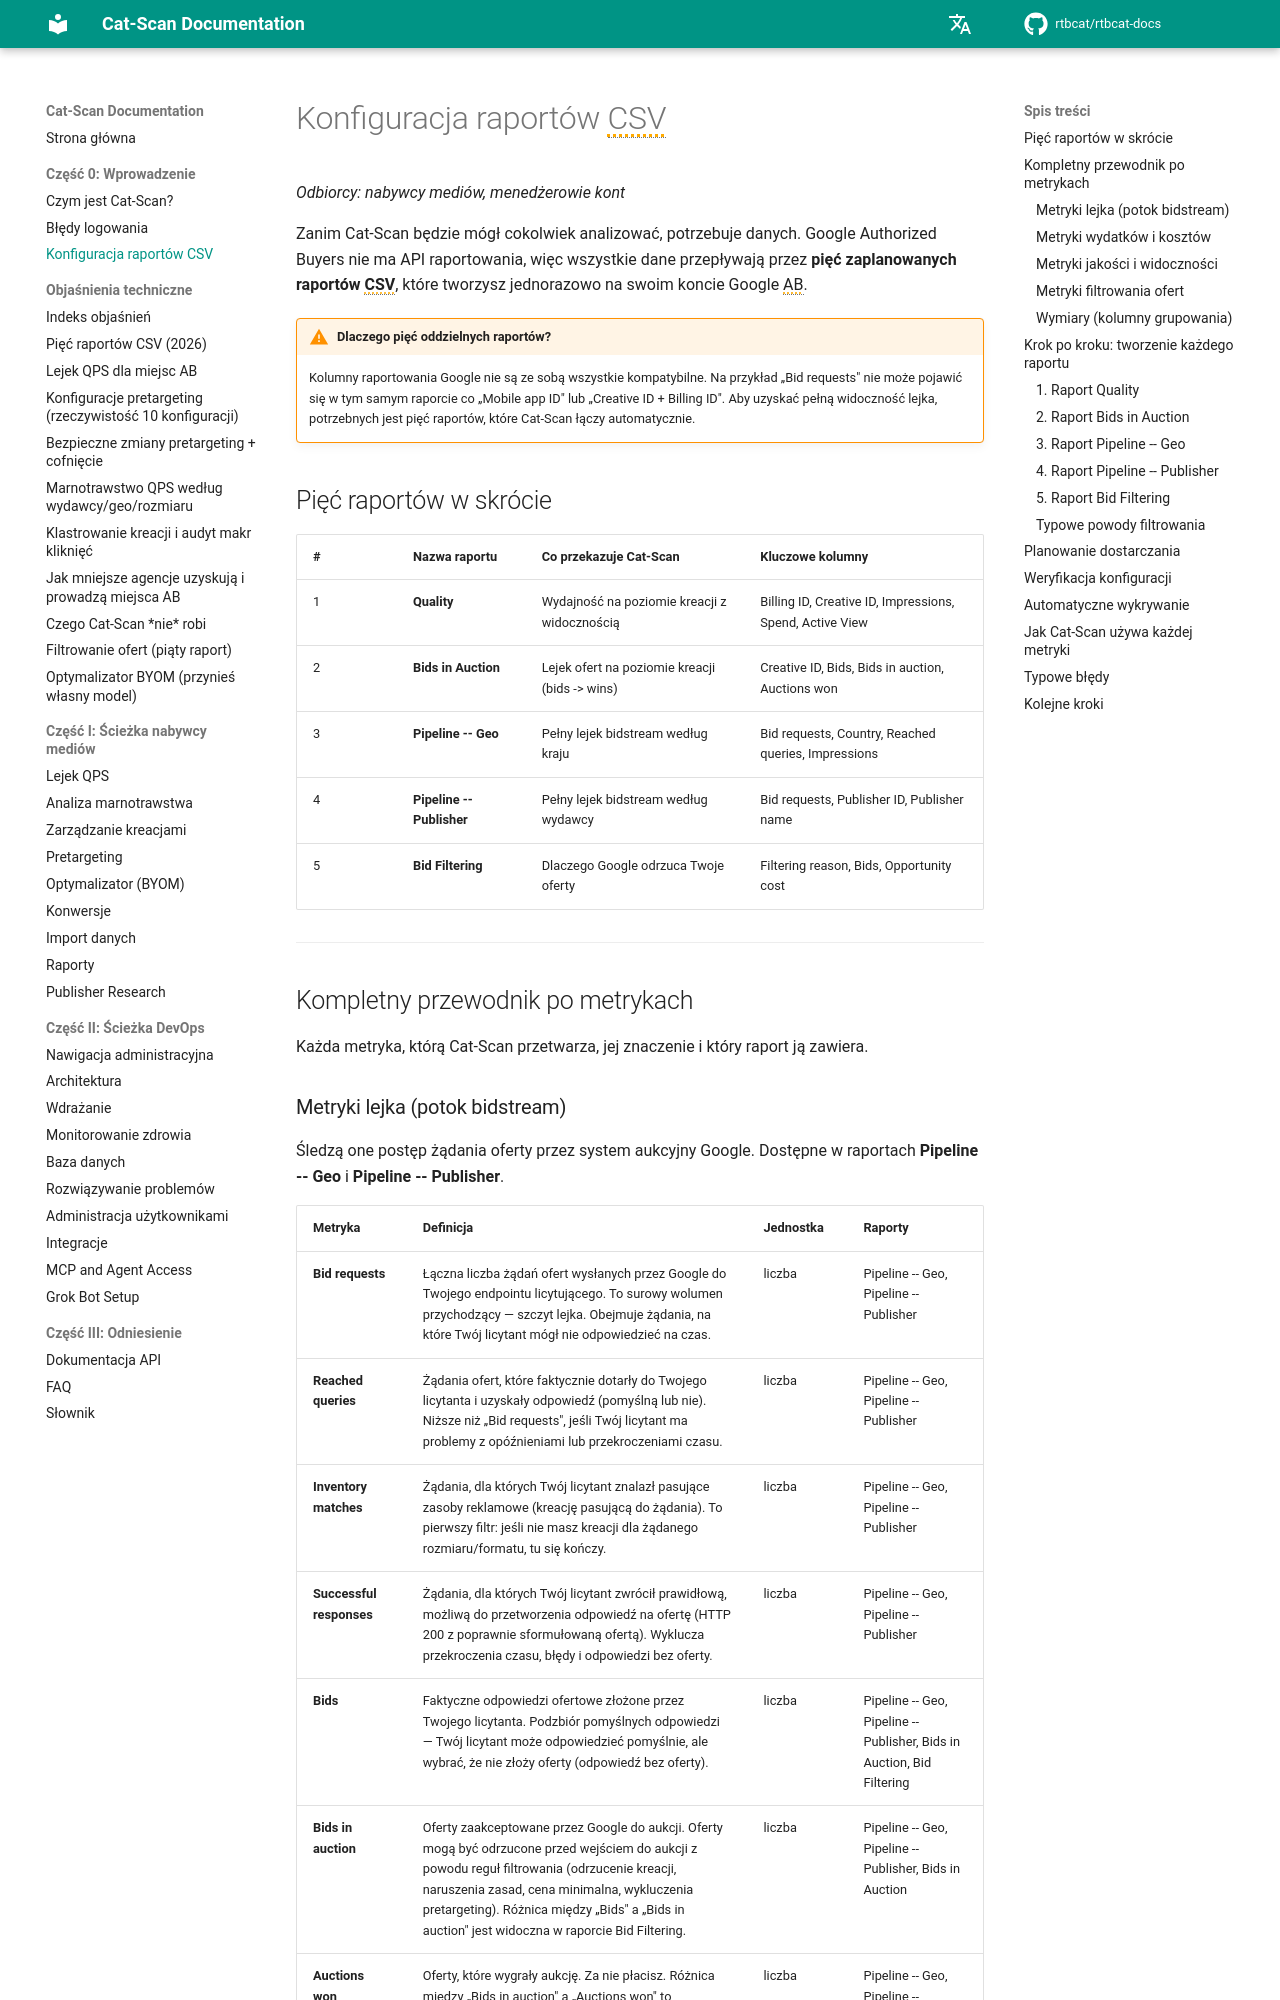

repository: rtbcat/rtbcat-docs · page: pl/02-setting-up-csv-reports/index.html · generator: mkdocs

---
title: "Raporty CSV Authorized Buyers: 5 raportów dla Cat-Scan"
description: "Google Authorized Buyers nie ma API raportowania, więc Cat-Scan odbudowuje lejek z pięciu zaplanowanych raportów CSV. Pełne metryki i wymiary oraz instrukcja konfiguracji."
---

# Konfiguracja raportów CSV

*Odbiorcy: nabywcy mediów, menedżerowie kont*

Zanim Cat-Scan będzie mógł cokolwiek analizować, potrzebuje danych. Google Authorized Buyers
nie ma API raportowania, więc wszystkie dane przepływają przez **pięć zaplanowanych raportów CSV**,
które tworzysz jednorazowo na swoim koncie Google AB.

!!! warning "Dlaczego pięć oddzielnych raportów?"
    Kolumny raportowania Google nie są ze sobą wszystkie kompatybilne. Na przykład
    „Bid requests" nie może pojawić się w tym samym raporcie co „Mobile app ID"
    lub „Creative ID + Billing ID". Aby uzyskać pełną widoczność lejka, potrzebnych jest pięć
    raportów, które Cat-Scan łączy automatycznie.

## Pięć raportów w skrócie

| # | Nazwa raportu | Co przekazuje Cat-Scan | Kluczowe kolumny |
|---|---------------|------------------------|------------------|
| 1 | **Quality** | Wydajność na poziomie kreacji z widocznością | Billing ID, Creative ID, Impressions, Spend, Active View |
| 2 | **Bids in Auction** | Lejek ofert na poziomie kreacji (bids -> wins) | Creative ID, Bids, Bids in auction, Auctions won |
| 3 | **Pipeline -- Geo** | Pełny lejek bidstream według kraju | Bid requests, Country, Reached queries, Impressions |
| 4 | **Pipeline -- Publisher** | Pełny lejek bidstream według wydawcy | Bid requests, Publisher ID, Publisher name |
| 5 | **Bid Filtering** | Dlaczego Google odrzuca Twoje oferty | Filtering reason, Bids, Opportunity cost |

---

## Kompletny przewodnik po metrykach

Każda metryka, którą Cat-Scan przetwarza, jej znaczenie i który raport ją zawiera.
